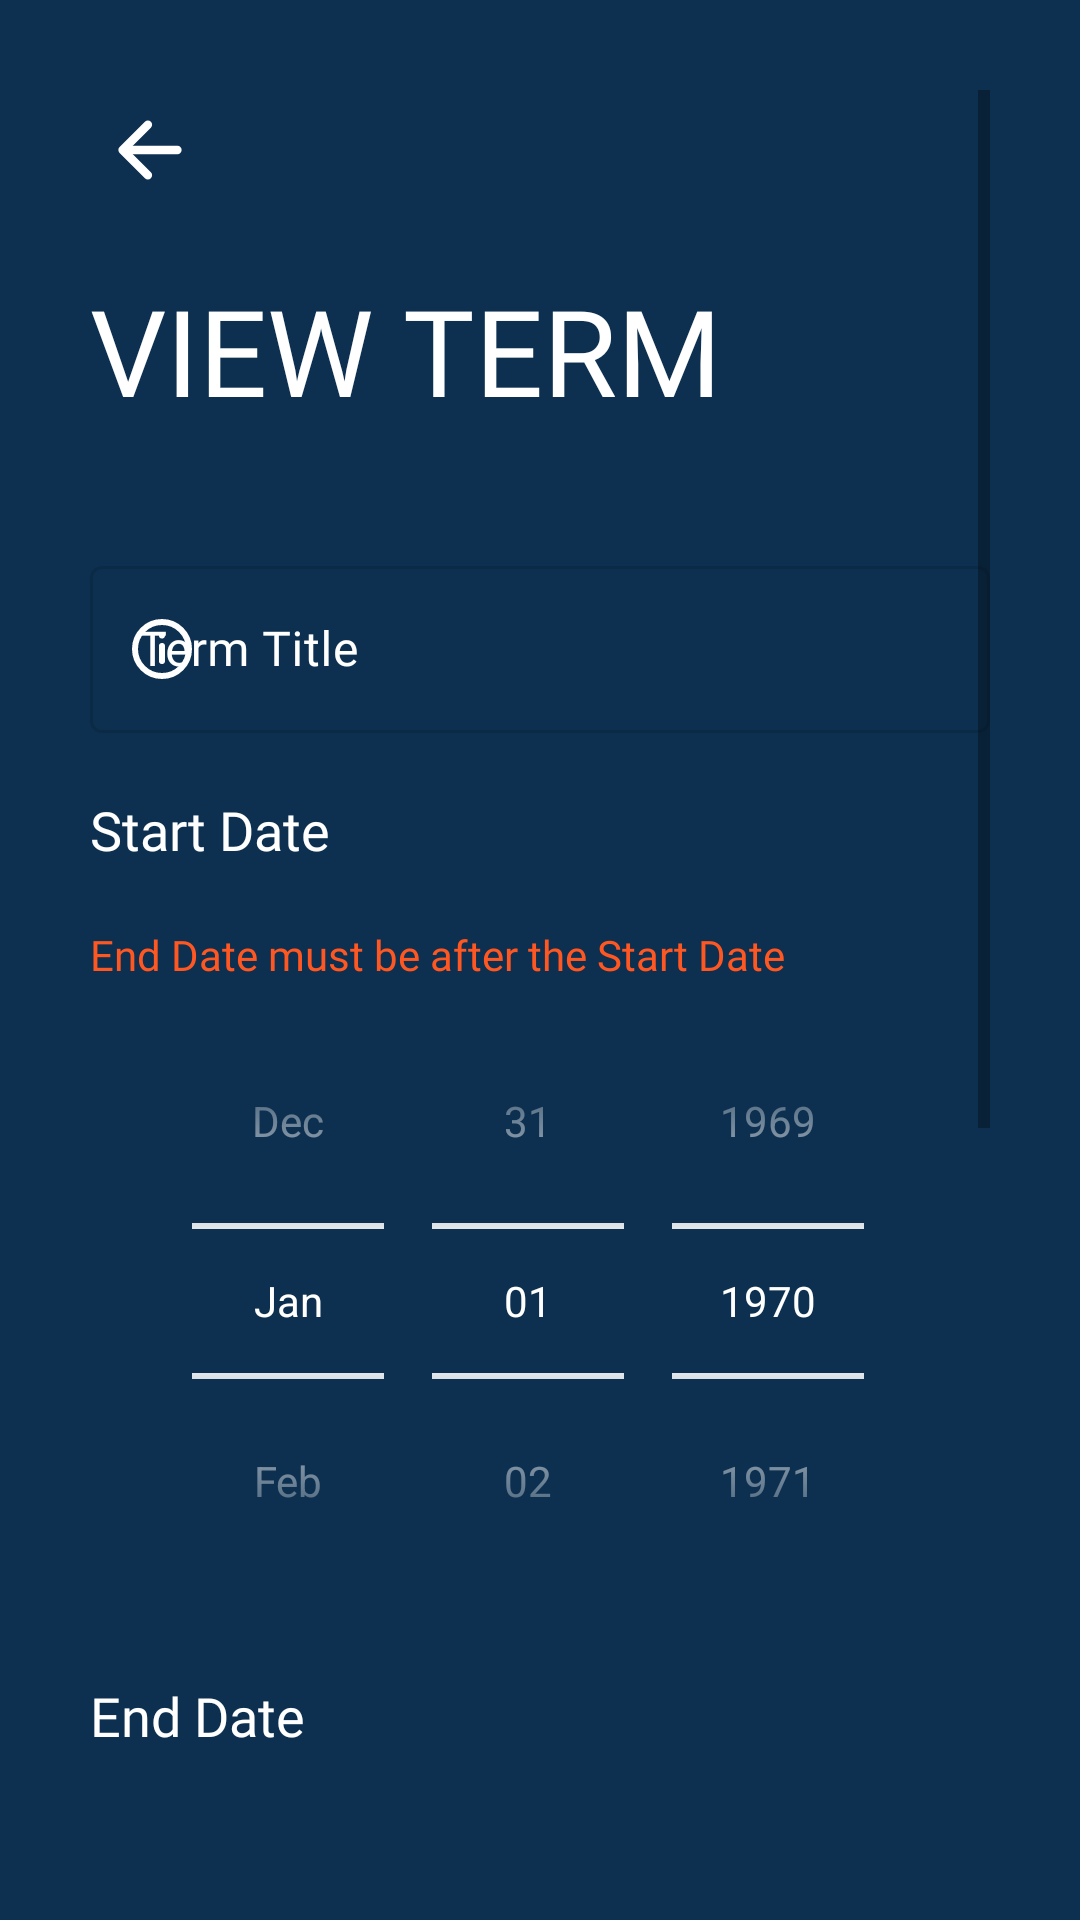

Layout XML and referenced resources for this Android screen:
<!-- AndroidManifest.xml: application theme Theme.C196 -->
<!-- res/layout/activity_edit_term.xml -->
<?xml version="1.0" encoding="utf-8"?>
<ScrollView xmlns:android="http://schemas.android.com/apk/res/android"
    xmlns:app="http://schemas.android.com/apk/res-auto"
    xmlns:tools="http://schemas.android.com/tools"
    android:layout_width="match_parent"
    android:layout_height="match_parent"
    tools:context=".EditTerm"
    android:background="@color/wgu_blue"
    android:padding="30dp">

    <LinearLayout
        android:layout_width="match_parent"
        android:layout_height="wrap_content"
        android:orientation="vertical">

        <ImageView
            android:id="@+id/edit_term_back_button"
            android:layout_width="wrap_content"
            android:layout_height="wrap_content"
            android:onClick="backBtnPressed"
            android:padding="5dp"
            android:src="@drawable/arrow_back_white" />


        <TextView
            android:layout_width="wrap_content"
            android:layout_height="wrap_content"
            android:layout_marginTop="20dp"
            android:fontFamily="@font/muli_black"
            android:text="@string/view_term"
            android:textAllCaps="true"
            android:textColor="@color/white"
            android:textSize="40sp"/>

        <LinearLayout
            android:layout_width="match_parent"
            android:layout_height="wrap_content"
            android:orientation="vertical"
            android:layout_marginTop="40dp">

            <com.google.android.material.textfield.TextInputLayout
                android:id="@+id/edit_term_title"
                android:layout_width="match_parent"
                android:layout_height="wrap_content"
                style="@style/Widget.MaterialComponents.TextInputLayout.OutlinedBox"
                android:hint="@string/enter_term_title"
                android:textColorHint="@color/white"
                app:hintTextColor="@color/white"
                app:boxStrokeColor="@color/white"
                app:boxStrokeWidthFocused="2dp"
                app:startIconDrawable="@drawable/info"
                app:startIconTint="@color/white"
                app:endIconMode="clear_text"
                app:endIconTint="@color/white"
                android:enabled="false">

                <com.google.android.material.textfield.TextInputEditText
                    android:layout_width="match_parent"
                    android:layout_height="match_parent"
                    android:fontFamily="@font/muli"
                    android:textColor="@color/white"
                    android:inputType="text"
                    android:maxLength="12" />

            </com.google.android.material.textfield.TextInputLayout>

            <TextView
                android:layout_width="wrap_content"
                android:layout_height="wrap_content"
                android:text="@string/view_start_date"
                android:textColor="@color/white"
                android:textSize="18sp"
                android:fontFamily="@font/muli"
                android:layout_marginTop="20dp"/>

            <TextView
                android:id="@+id/add_term_date_error"
                android:layout_width="wrap_content"
                android:layout_height="wrap_content"
                android:text="@string/enter_date_error"
                android:textColor="@color/red"
                android:textSize="14sp"
                android:fontFamily="@font/muli"
                android:layout_marginTop="20dp"/>

            <DatePicker
                android:id="@+id/edit_term_start_date"
                android:layout_width="match_parent"
                android:layout_height="wrap_content"
                android:datePickerMode="spinner"
                android:calendarViewShown="false"
                android:spinnersShown="true"
                android:calendarTextColor="@color/white"
                android:theme="@style/MyDatePicker" />

            <TextView
                android:layout_width="wrap_content"
                android:layout_height="wrap_content"
                android:text="@string/view_end_date"
                android:textColor="@color/white"
                android:textSize="18sp"
                android:fontFamily="@font/muli"
                android:layout_marginTop="20dp"/>

            <DatePicker
                android:id="@+id/edit_term_end_date"
                android:layout_width="match_parent"
                android:layout_height="wrap_content"
                android:datePickerMode="spinner"
                android:calendarViewShown="false"
                android:spinnersShown="true"
                android:calendarTextColor="@color/white"
                android:theme="@style/MyDatePicker"/>



            <Button
                android:id="@+id/edit_term_btn"
                android:layout_width="match_parent"
                android:layout_height="wrap_content"
                android:layout_marginTop="20dp"
                android:background="@drawable/button_white"
                android:onClick="editTerm"
                android:text="@string/edit_term"
                android:textColor="@color/wgu_blue" />

            <Button
                android:id="@+id/delete_term_btn"
                android:layout_width="match_parent"
                android:layout_height="wrap_content"
                android:layout_marginTop="20dp"
                android:background="@drawable/button_red"
                android:onClick="deleteTerm"
                android:text="@string/delete_term"
                android:textColor="@color/white" />

        </LinearLayout>

        <TextView
            android:id="@+id/edit_term_course_list"
            android:layout_width="wrap_content"
            android:layout_height="wrap_content"
            android:fontFamily="@font/josefin_sans_bold"
            android:layout_marginTop="20dp"
            android:padding="10dp"
            android:text="@string/courses"
            android:textAllCaps="true"
            android:textColor="@color/white"
            android:textSize="36sp" />

        <TextView
            android:id="@+id/edit_term_no_display"
            android:layout_width="wrap_content"
            android:layout_height="wrap_content"
            android:fontFamily="@font/josefin_sans_bold"
            android:padding="10dp"
            android:text="@string/nothing_to_display"
            android:textAllCaps="true"
            android:textColor="@color/red"
            android:textSize="24sp" />


        <androidx.recyclerview.widget.RecyclerView
            android:layout_width="match_parent"
            android:id="@+id/edit_term_course_recyclerview"
            app:layoutManager="androidx.recyclerview.widget.LinearLayoutManager"
            android:layout_height="match_parent"/>

    </LinearLayout>


</ScrollView>
<!-- resources referenced by this layout -->
<resources>
  <color name="red">#ff5722</color>
  <color name="wgu_blue">#0D3050</color>
  <color name="white">#FFFFFFFF</color>
  <!-- drawable arrow_back_white (drawable) -->
  <vector xmlns:android="http://schemas.android.com/apk/res/android"
      android:width="30dp"
      android:height="30dp"
      android:viewportWidth="512"
      android:viewportHeight="512">
    <path
        android:pathData="M244,400l-144,-144l144,-144"
        android:strokeLineJoin="round"
        android:strokeWidth="48"
        android:fillColor="#00000000"
        android:strokeColor="#FFF"
        android:strokeLineCap="round"/>
    <path
        android:pathData="M120,256L412,256"
        android:strokeLineJoin="round"
        android:strokeWidth="48"
        android:fillColor="#00000000"
        android:strokeColor="#FFF"
        android:strokeLineCap="round"/>
  </vector>
  <!-- drawable button_red (drawable) -->
  <?xml version="1.0" encoding="utf-8"?>
  <shape xmlns:android="http://schemas.android.com/apk/res/android" android:shape="rectangle">
      <solid android:color="@color/red"/>
      <stroke android:color="@color/wgu_blue" android:width="2dp"/>
      <corners android:radius="10dp"/>
  </shape>
  <!-- drawable button_white (drawable) -->
  <?xml version="1.0" encoding="utf-8"?>
  <shape xmlns:android="http://schemas.android.com/apk/res/android" android:shape="rectangle">
      <solid android:color="@color/white"/>
      <stroke android:color="@color/wgu_blue" android:width="2dp"/>
      <corners android:radius="10dp"/>
  </shape>
  <!-- drawable info (drawable) -->
  <vector android:height="24dp" android:viewportHeight="24"
      android:viewportWidth="24" android:width="24dp" xmlns:android="http://schemas.android.com/apk/res/android">
      <path android:fillColor="#00000000"
          android:pathData="M12,11V16M21,12C21,16.971 16.971,21 12,21C7.029,21 3,16.971 3,12C3,7.029 7.029,3 12,3C16.971,3 21,7.029 21,12Z"
          android:strokeColor="#fff" android:strokeLineCap="round"
          android:strokeLineJoin="round" android:strokeWidth="2"/>
      <path android:fillColor="#fff" android:pathData="M12,7.5m-1,0a1,1 0,1 1,2 0a1,1 0,1 1,-2 0"/>
  </vector>
  <string name="courses">Courses</string>
  <string name="delete_term">Delete term</string>
  <string name="edit_term">Edit term</string>
  <string name="enter_date_error">End Date must be after the Start Date</string>
  <string name="enter_term_title">Term Title</string>
  <string name="nothing_to_display">Nothing to display</string>
  <string name="view_end_date">End Date</string>
  <string name="view_start_date">Start Date</string>
  <string name="view_term">View term</string>
  <style name="MyDatePicker">
          
          <item name="android:textColorPrimary">@color/white</item>
          
          <item name="colorControlNormal">@color/white</item>
      </style>
  <style name="Theme.C196" parent="Theme.MaterialComponents.Light.NoActionBar.Bridge">
          
          <item name="colorPrimary">@color/white</item>
          <item name="colorPrimaryVariant">@color/purple_700</item>
          <item name="colorOnPrimary">@color/white</item>
          
          <item name="colorSecondary">@color/teal_200</item>
          <item name="colorSecondaryVariant">@color/teal_700</item>
          <item name="colorOnSecondary">@color/white</item>
          
          <item name="android:statusBarColor">?attr/colorPrimaryVariant</item>
          
      </style>
  <color name="purple_700">#FF3700B3</color>
  <color name="teal_200">#FF03DAC5</color>
  <color name="teal_700">#FF018786</color>
</resources>
